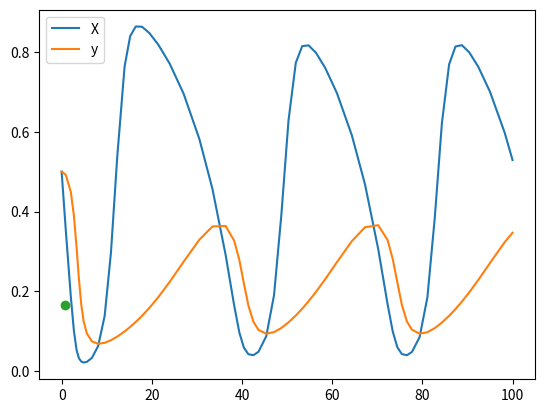

Write the Python code that produced this figure.
import scipy
import matplotlib.pyplot as plt


def ode(t,y,a,b,d): #Keeping t in in case our ode reuires it
    dx_dt = y[0]*(1-y[0]) - (a*y[0]*y[1])/(d+y[0])
    dy_dt = b*y[1]*(1-(y[1]/y[0]))

    return [dx_dt, dy_dt]



def shooting(x,F,conds): #Finds the points and time period of the limit cycle
    condition_1 = x[:2] - scipy.integrate.solve_ivp(F,[0, x[2]],x[:2], args=conds, rtol = 1e-4).y[:,-1]
    condition_2 = F(0,x[:2],*conds)[0] 

    return [*condition_1,condition_2] # THe * gets rid of the list within



if __name__ == "__main__":
    a =1
    b =0.1
    d =0.1
    condish = [a,b,d]
    # SOlving the ode
    predator = scipy.integrate.solve_ivp(ode,[0, 100],[0.5,0.5],args=condish, rtol = 1e-4)
    #Plotting ODE

    initial_guess = [0.8, 0.2,30]
    result = scipy.optimize.root(shooting, x0 = initial_guess, args=(ode, condish))

    print(result)
    plt.plot(predator.t,predator.y[0,:], label = 'X')
    plt.plot(predator.t,predator.y[1,:], label = 'y')
    plt.plot(result.x[0],result.x[1],marker = 'o')
    plt.legend()
    plt.show()
